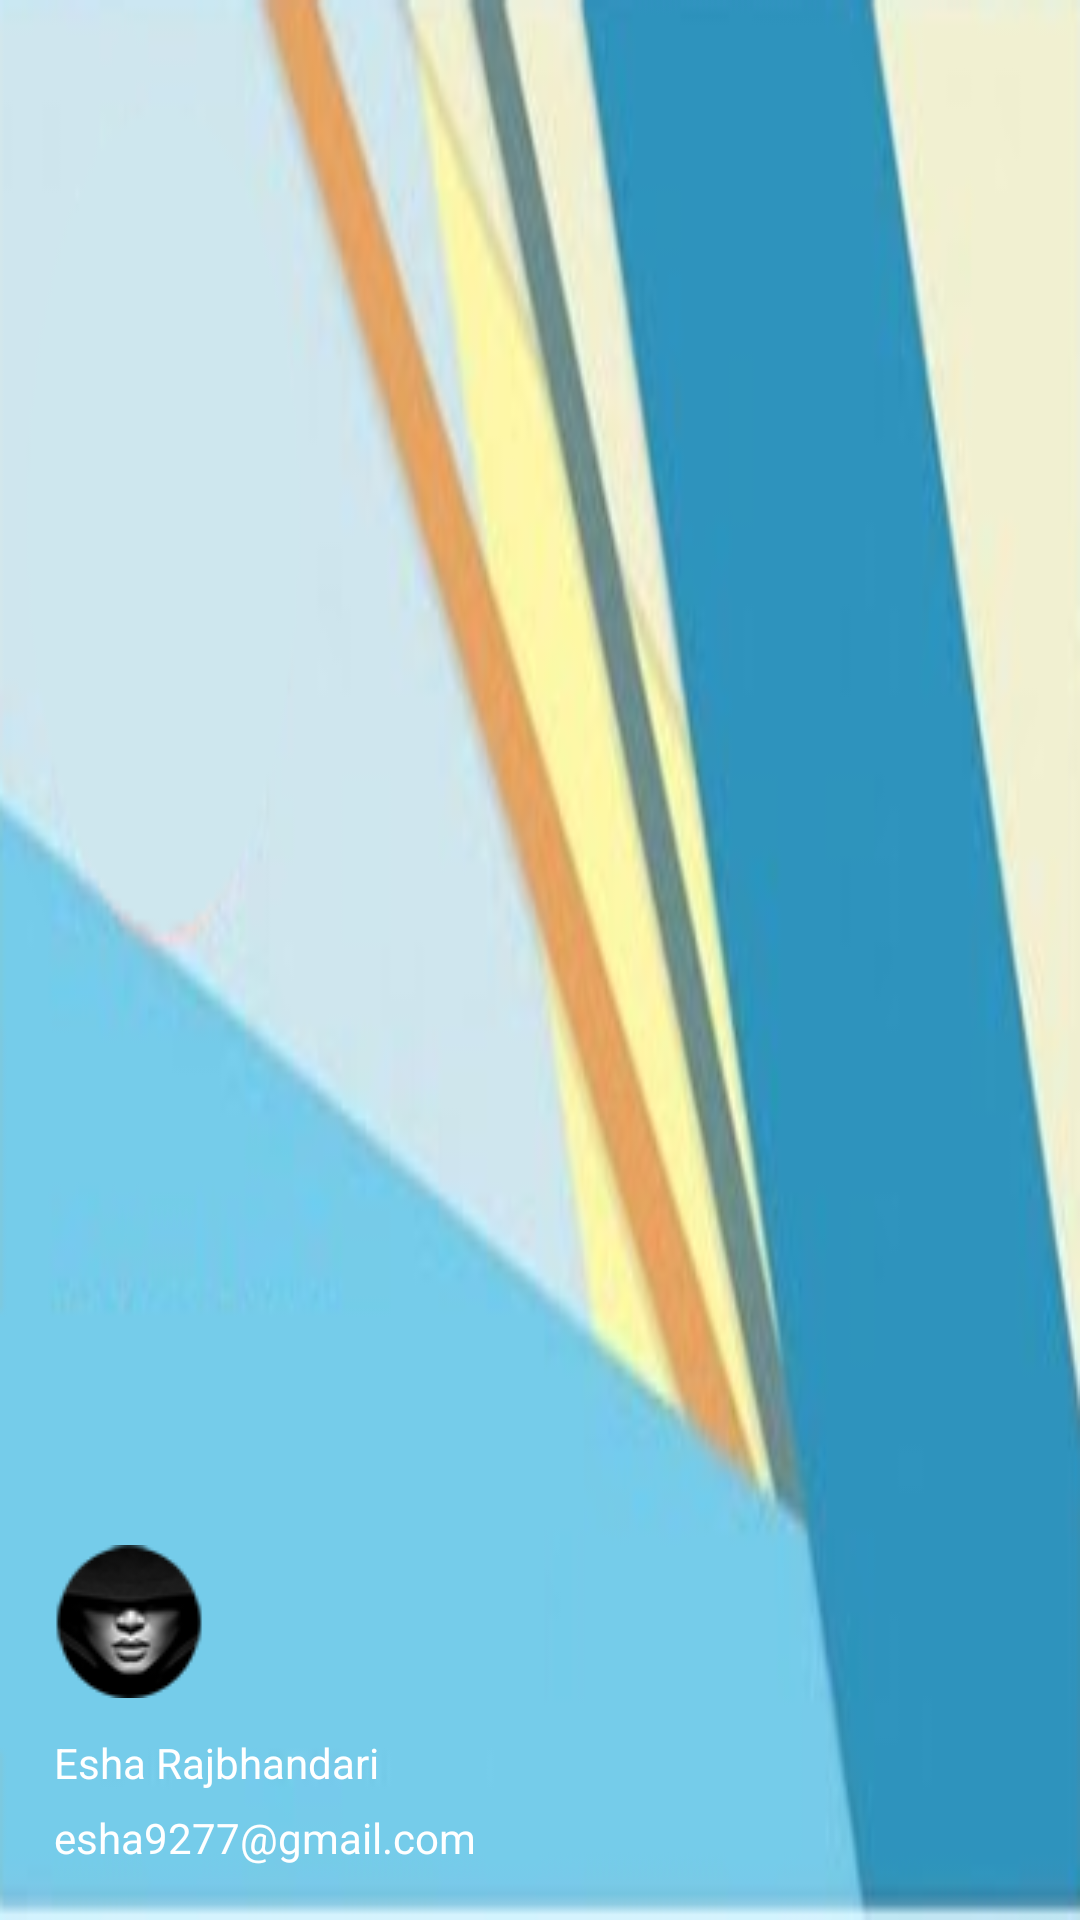

Write the Android layout XML for this screen, with the resource values it uses.
<!-- AndroidManifest.xml: application theme AppTheme.popupOverlay -->
<!-- res/layout/header_layout.xml -->
<?xml version="1.0" encoding="utf-8"?>
<LinearLayout xmlns:android="http://schemas.android.com/apk/res/android"
    android:id="@+id/header"
    android:layout_width="match_parent"
    android:layout_height="160dp"
    android:gravity="bottom"
    android:orientation="vertical"
    android:background="@drawable/header"
    android:padding="18dp">

    <ImageView
        android:id="@+id/img_profile"
        android:layout_width="wrap_content"
        android:layout_height="wrap_content"
        android:paddingTop="10dp"
        android:src="@drawable/profile" />

    <TextView
        android:id="@+id/tv_full_name"
        android:layout_width="wrap_content"
        android:layout_height="wrap_content"
        android:paddingTop="12dp"
        android:text="Esha Rajbhandari"
        android:textAppearance="@style/TextAppearance.AppCompat.Body1"
        android:textColor="#ffffff"
        android:textSize="14sp" />

    <TextView
        android:id="@+id/tv_email_address"
        android:layout_width="wrap_content"
        android:layout_height="wrap_content"
        android:paddingTop="6dp"
        android:text="esha9277@gmail.com"
        android:textColor="#ffffff"
        android:textAppearance="@style/TextAppearance.AppCompat.Body1"
        android:textSize="14sp" />

</LinearLayout>
<!-- resources referenced by this layout -->
<resources>
  <!-- drawable header: png bitmap (drawable, 64727 bytes) -->
  <!-- drawable profile: png bitmap (drawable, 18550 bytes) -->
  <style name="AppTheme.popupOverlay" parent="ThemeOverlay.AppCompat.Light">
  
      </style>
</resources>
